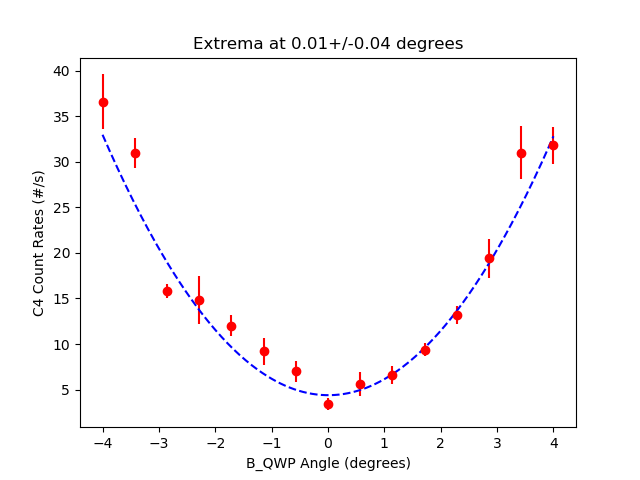

Data behind this chart, as committed beside it:
start, stop, num_samp, samp_period, C_UV_HWP, C_QP, C_PCC, B_C_HWP, B_HWP, B_QWP, A_HWP, A_QWP, A, B, Ap, Bp, C4, C5, C6, C7, A_SEM, B_SEM, Ap_SEM, Bp_SEM
2023-07-20_16-47-40, 2023-07-20_16-47-45, 5, 1, -0.003295, 0.0, 3.998, 0.002821, 0.001251, -4.001, 45, -0.002595, 48657, 4609, 0.0, 24352, 36.6, 0.0, 1495, 0.0, 50.13, 17.39, 0.0, 48.4
2023-07-20_16-47-46, 2023-07-20_16-47-51, 5, 1, -0.003295, 0.0, 3.998, 0.002821, 0.001251, -3.428, 45, -0.002595, 48853, 4505, 0.0, 24365, 31.0, 0.0, 1478, 0.0, 87.77, 16.86, 0.0, 73
2023-07-20_16-47-52, 2023-07-20_16-47-57, 5, 1, -0.003295, 0.0, 3.998, 0.002821, 0.001251, -2.857, 45, -0.002595, 49014, 4440, 0.0, 24348, 15.8, 0.0, 1512, 0.0, 79.4, 25.51, 0.0, 32.02
2023-07-20_16-47-58, 2023-07-20_16-48-03, 5, 1, -0.003295, 0.0, 3.998, 0.002821, 0.001251, -2.285, 45, -0.002595, 48981, 4387, 0.0, 24455, 14.8, 0.0, 1498, 0.0, 86.3, 21.04, 0.0, 38.19
2023-07-20_16-48-04, 2023-07-20_16-48-09, 5, 1, -0.003295, 0.0, 3.998, 0.002821, 0.001251, -1.714, 45, -0.002595, 48877, 4260, 0.0, 24473, 12.0, 0.0, 1500, 0.0, 100.4, 22.01, 0.0, 48.47
2023-07-20_16-48-10, 2023-07-20_16-48-15, 5, 1, -0.003295, 0.0, 3.998, 0.002821, 0.001251, -1.142, 45, -0.002595, 48875, 4214, 0.0, 24564, 9.2, 0.0, 1519, 0.0, 126.2, 28.82, 0.0, 58.42
2023-07-20_16-48-16, 2023-07-20_16-48-21, 5, 1, -0.003295, 0.0, 3.998, 0.002821, 0.001251, -0.5708, 45, -0.002595, 48875, 4285, 0.0, 24524, 7.0, 0.0, 1523, 0.0, 90.4, 36.59, 0.0, 25.49
2023-07-20_16-48-22, 2023-07-20_16-48-27, 5, 1, -0.003295, 0.0, 3.998, 0.002821, 0.001251, 0.0006711, 45, -0.002595, 48828, 4225, 0.0, 24668, 3.4, 0.0, 1517, 0.0, 90.85, 12.72, 0.0, 28.02
2023-07-20_16-48-28, 2023-07-20_16-48-33, 5, 1, -0.003295, 0.0, 3.998, 0.002821, 0.001251, 0.5721, 45, -0.002595, 48937, 4226, 0.0, 24396, 5.6, 0.0, 1519, 0.0, 123.5, 42.67, 0.0, 66.85
2023-07-20_16-48-34, 2023-07-20_16-48-39, 5, 1, -0.003295, 0.0, 3.998, 0.002821, 0.001251, 1.144, 45, -0.002595, 49085, 4310, 0.0, 24635, 6.6, 0.0, 1526, 0.0, 93.96, 23.78, 0.0, 80.88
2023-07-20_16-48-40, 2023-07-20_16-48-45, 5, 1, -0.003295, 0.0, 3.998, 0.002821, 0.001251, 1.715, 45, -0.002595, 48931, 4338, 0.0, 24486, 9.4, 0.0, 1466, 0.0, 60.3, 40.16, 0.0, 58.71
2023-07-20_16-48-46, 2023-07-20_16-48-51, 5, 1, -0.003295, 0.0, 3.998, 0.002821, 0.001251, 2.285, 45, -0.002595, 48867, 4402, 0.0, 24467, 13.2, 0.0, 1525, 0.0, 54.38, 22.16, 0.0, 89.16
2023-07-20_16-48-52, 2023-07-20_16-48-58, 5, 1, -0.003295, 0.0, 3.998, 0.002821, 0.001251, 2.857, 45, -0.002595, 48977, 4416, 0.0, 24342, 19.4, 0.0, 1507, 0.0, 115.3, 35.9, 0.0, 56.22
2023-07-20_16-48-58, 2023-07-20_16-49-03, 5, 1, -0.003295, 0.0, 3.998, 0.002821, 0.001251, 3.428, 45, -0.002595, 48788, 4582, 0.0, 24351, 31.0, 0.0, 1510, 0.0, 162.4, 8.103, 0.0, 55.41
2023-07-20_16-49-04, 2023-07-20_16-49-09, 5, 1, -0.003295, 0.0, 3.998, 0.002821, 0.001251, 4, 45, -0.002595, 48724, 4712, 0.0, 24332, 31.8, 0.0, 1496, 0.0, 50.15, 26.74, 0.0, 38.3
